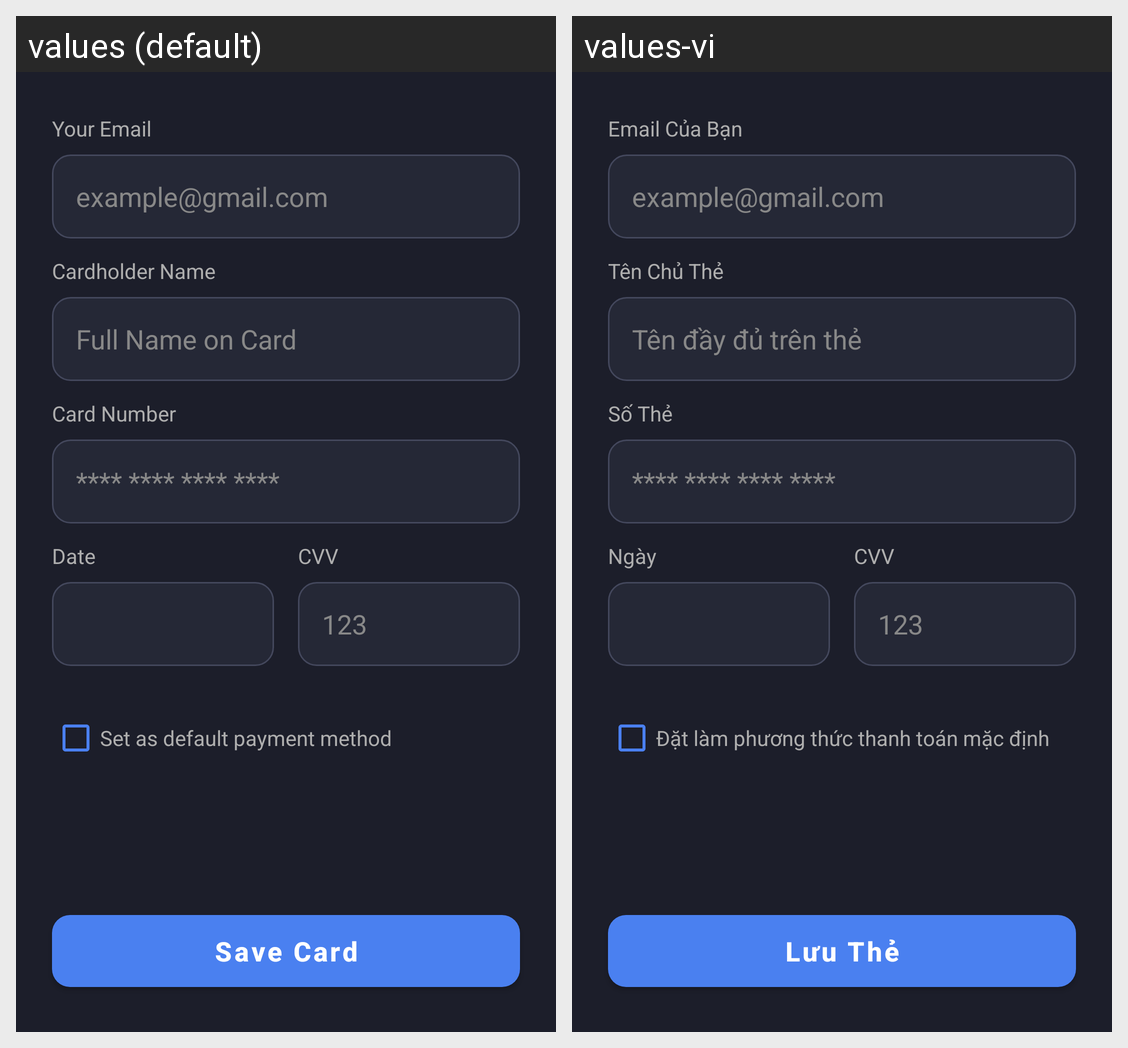

The Android screen above is rendered under two locales of the same app. Produce the string resources it draws, with the default and per-locale values.
Android screen res/layout/fragment_payment_method_add.xml rendered under 2 locales, left to right: values (default), values-vi. Device: Nexus 5 (rendered at 1080×1920; each locale shown at half size, 540×960, under a caption strip naming it); theme AppTheme.
Strings drawn on this screen, with the default value and each locale's value (text and hints the layout hard-codes, and strings that could not be matched under every locale, appear in the picture but are not listed):

txt_save_card
  values: Save Card
  values-vi: Lưu Thẻ

txt_your_email
  values: Your Email
  values-vi: Email Của Bạn

hint_email_example
  values: example@gmail.com
  values-vi: example@gmail.com

txt_cardholder_name
  values: Cardholder Name
  values-vi: Tên Chủ Thẻ

hint_full_name_card
  values: Full Name on Card
  values-vi: Tên đầy đủ trên thẻ

txt_card_number_label
  values: Card Number
  values-vi: Số Thẻ

hint_card_number
  values: **** **** **** ****
  values-vi: **** **** **** ****

txt_date_label
  values: Date
  values-vi: Ngày

txt_cvv_label
  values: CVV
  values-vi: CVV

hint_cvv
  values: 123
  values-vi: 123

txt_set_default_payment
  values: Set as default payment method
  values-vi: Đặt làm phương thức thanh toán mặc định
